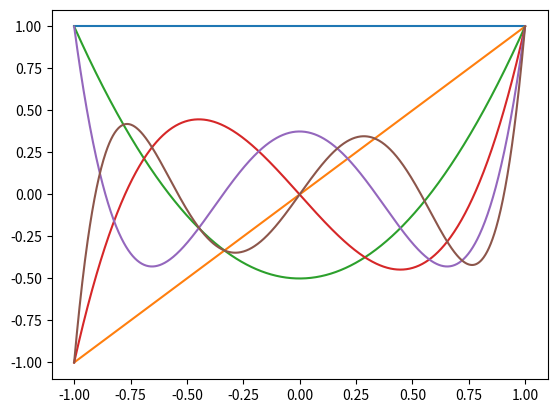

Write Python code to recreate this figure.
from numpy import linspace, exp, sqrt
from numpy.polynomial.legendre import Legendre
from numpy.polynomial.chebyshev import Chebyshev
from numpy.polynomial.laguerre import Laguerre
from numpy.polynomial.hermite import Hermite
import matplotlib.pyplot as plt

x1 = linspace(-1, 1, 1001)
x2 = x1[1:-1]
x3 = linspace(0, 10, 1001)
x4 = linspace(-3, 3, 1001)

f, x, w = Legendre, x1, 1
# f, x, w = Chebyshev, x2, 1
# f, x, w = Chebyshev, x2, 1/sqrt(1 - x2**2)
# f, x, w = Laguerre, x3, 1
# f, x, w = Laguerre, x3, exp(-x3)
# f, x, w = Hermite, x4, 1
#f, x, w = Hermite, x4, exp(-x4**2)
for n in range(6):
    e = f.basis(n)(x)
    plt.plot(x, e * w)
plt.show()
#plt.savefig('Legendre_np2.png', bbox_inches='tight', pad_inches=0)
